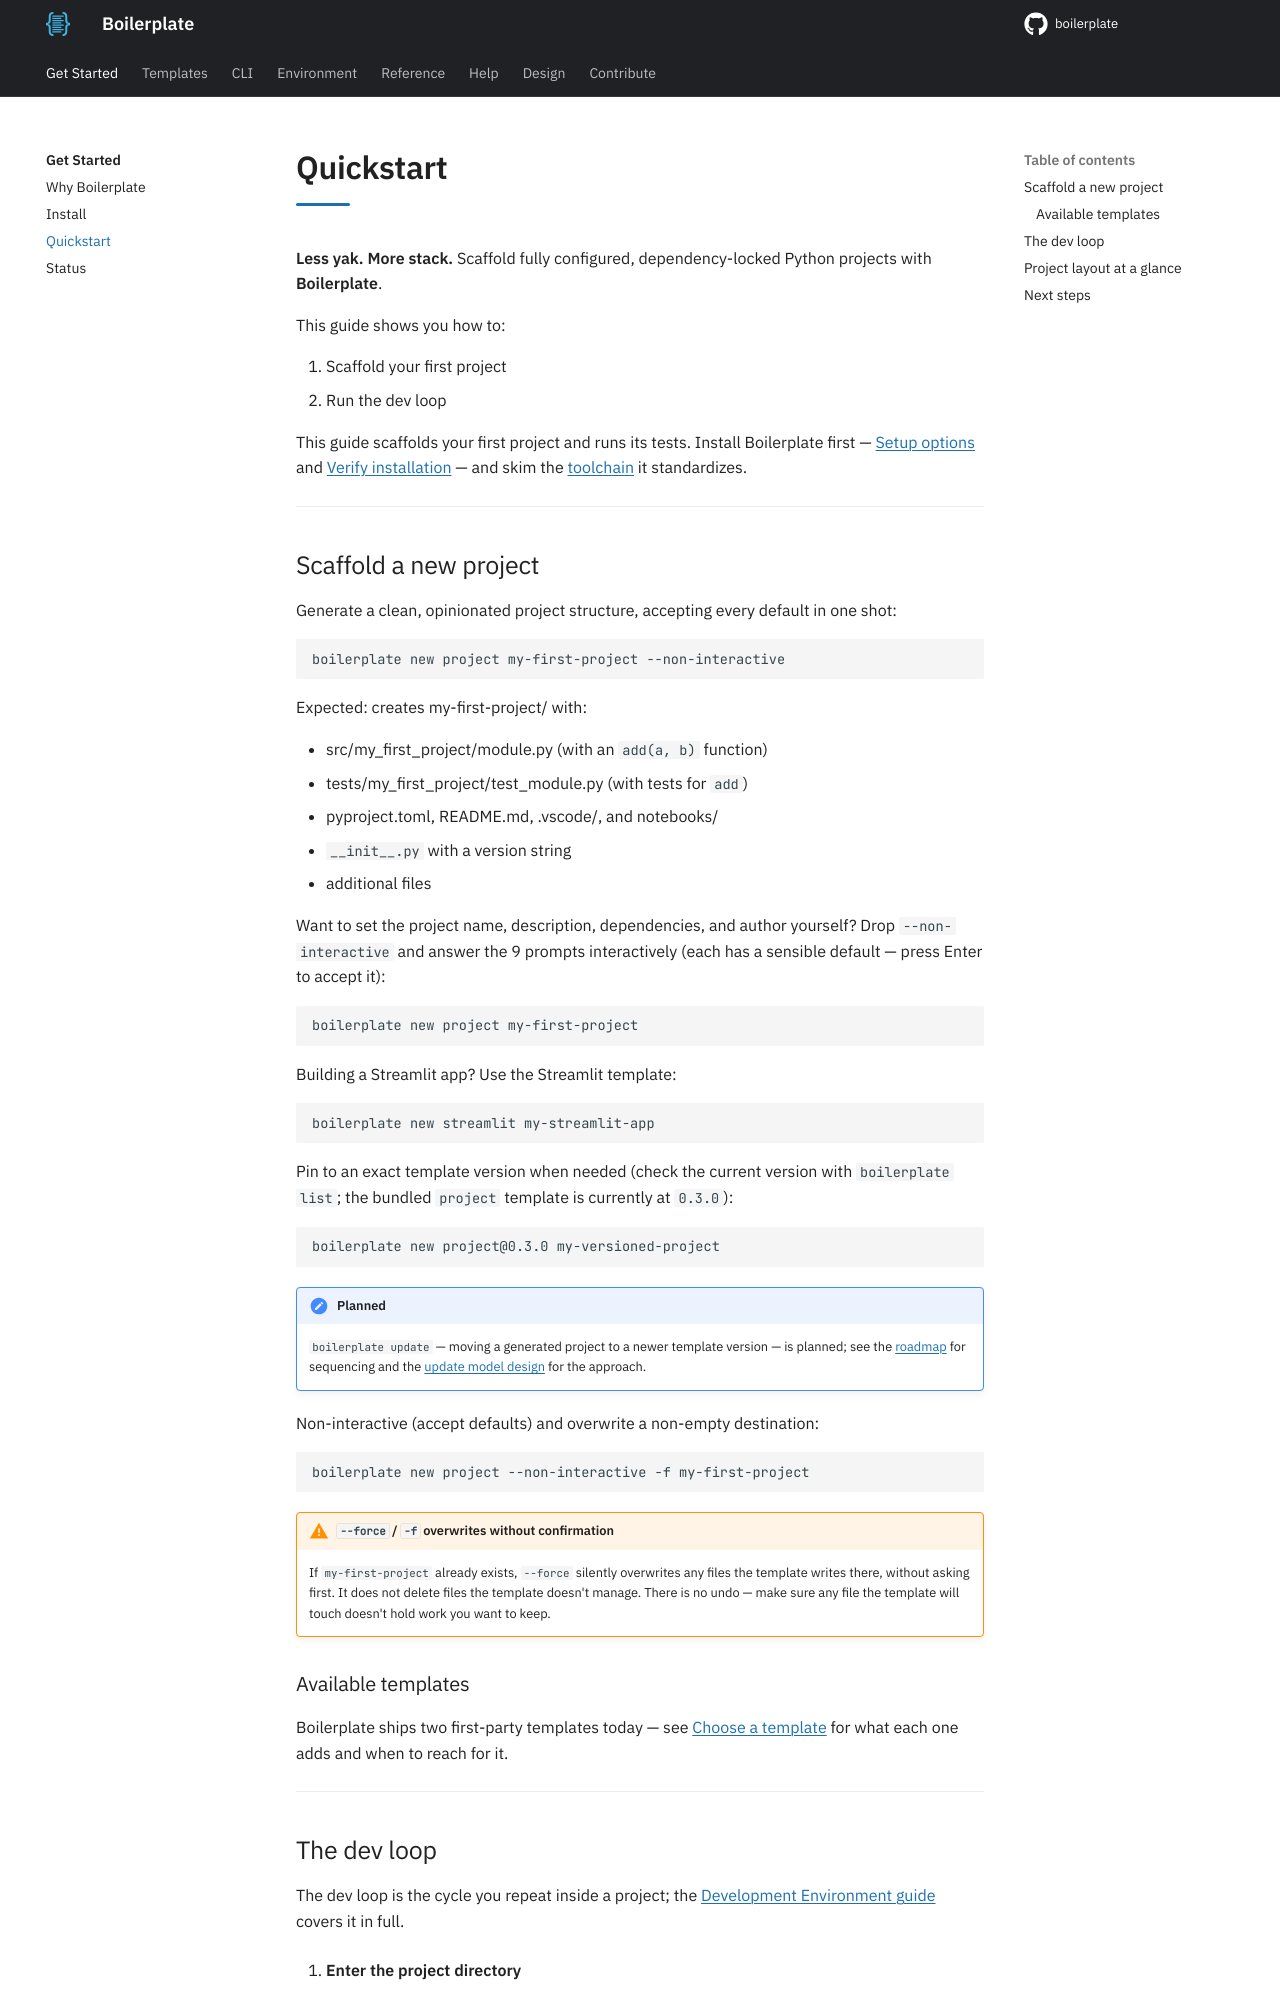

repository: TheRealBillSiegler/boilerplate · page: 0.4/quickstart/index.html · generator: mkdocs

# Quickstart

**Less yak. More stack.** Scaffold fully configured, dependency-locked Python projects with **Boilerplate**.

This guide shows you how to:

1. Scaffold your first project
2. Run the dev loop

This guide scaffolds your first project and runs its tests. Install Boilerplate first — [Setup options](install.md#setup-options) and [Verify installation](install.md#verify-installation) — and skim the [toolchain](environment/index.md#toolchain) it standardizes.

---

## Scaffold a new project

Generate a clean, opinionated project structure, accepting every default in one shot:

```bash
boilerplate new project my-first-project --non-interactive
```

Expected: creates my-first-project/ with:

- src/my_first_project/module.py (with an `add(a, b)` function)
- tests/my_first_project/test_module.py (with tests for `add`)
- pyproject.toml, README.md, .vscode/, and notebooks/
- `__init__.py` with a version string
- additional files

Want to set the project name, description, dependencies, and author yourself? Drop `--non-interactive` and answer the 9 prompts interactively (each has a sensible default — press Enter to accept it):

```bash
boilerplate new project my-first-project
```

Building a Streamlit app? Use the Streamlit template:

```bash
boilerplate new streamlit my-streamlit-app
```

Pin to an exact template version when needed (check the current version with `boilerplate list`; the bundled `project` template is currently at `0.3.0`):

```bash
boilerplate new project@0.3.0 my-versioned-project
```

!!! note "Planned"
    `boilerplate update` — moving a generated project to a newer template version — is planned; see the [roadmap](roadmap.md) for sequencing and the [update model design](design/adr-007-update-model.md) for the approach.

Non-interactive (accept defaults) and overwrite a non-empty destination:

```bash
boilerplate new project --non-interactive -f my-first-project
```

!!! warning "`--force` / `-f` overwrites without confirmation"
    If `my-first-project` already exists, `--force` silently overwrites any files the template writes there, without asking first. It does not delete files the template doesn't manage. There is no undo — make sure any file the template will touch doesn't hold work you want to keep.
